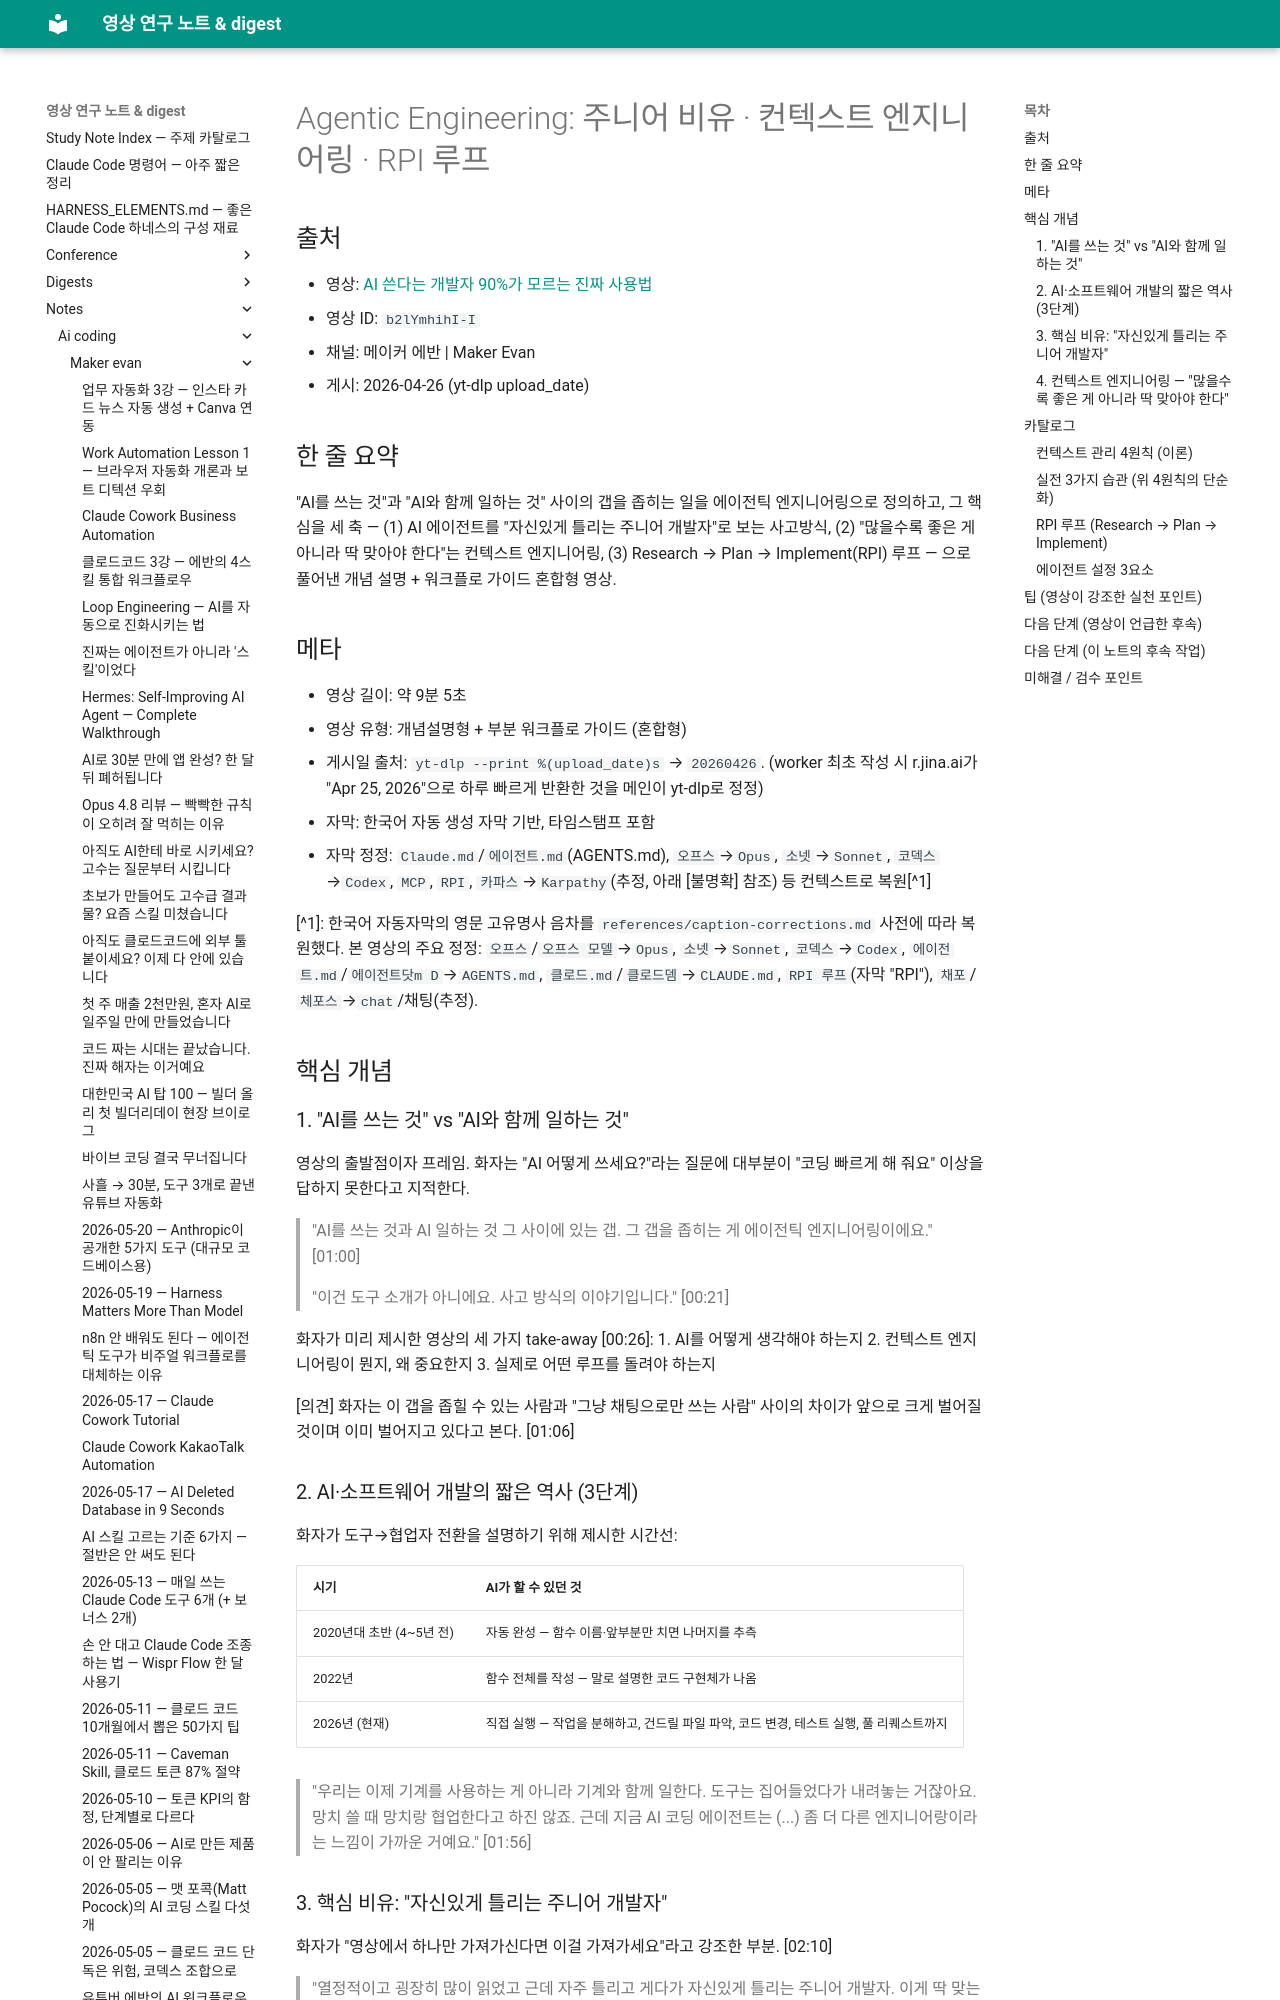

repository: Yoonkyu-Lee/claude-code-tutorial · page: notes/ai-coding/maker-evan/2026-04-26-agentic-engineering-rpi-loop/index.html · generator: mkdocs

# Agentic Engineering: 주니어 비유 · 컨텍스트 엔지니어링 · RPI 루프

## 출처
- 영상: [AI 쓴다는 개발자 90%가 모르는 진짜 사용법](https://www.youtube.com/watch?v=b2lYmhihI-I)
- 영상 ID: `b2lYmhihI-I`
- 채널: 메이커 에반 | Maker Evan
- 게시: 2026-04-26 (yt-dlp upload_date)

## 한 줄 요약

"AI를 쓰는 것"과 "AI와 함께 일하는 것" 사이의 갭을 좁히는 일을 에이전틱 엔지니어링으로 정의하고, 그 핵심을 세 축 — (1) AI 에이전트를 "자신있게 틀리는 주니어 개발자"로 보는 사고방식, (2) "많을수록 좋은 게 아니라 딱 맞아야 한다"는 컨텍스트 엔지니어링, (3) Research → Plan → Implement(RPI) 루프 — 으로 풀어낸 개념 설명 + 워크플로 가이드 혼합형 영상.

## 메타
- 영상 길이: 약 9분 5초
- 영상 유형: 개념설명형 + 부분 워크플로 가이드 (혼합형)
- 게시일 출처: `yt-dlp --print %(upload_date)s` → `20260426`. (worker 최초 작성 시 r.jina.ai가 "Apr 25, 2026"으로 하루 빠르게 반환한 것을 메인이 yt-dlp로 정정)
- 자막: 한국어 자동 생성 자막 기반, 타임스탬프 포함
- 자막 정정: `Claude.md`/`에이전트.md`(AGENTS.md), `오프스`→`Opus`, `소넷`→`Sonnet`, `코덱스`→`Codex`, `MCP`, `RPI`, `카파스`→`Karpathy`(추정, 아래 [불명확] 참조) 등 컨텍스트로 복원[^1]

[^1]: 한국어 자동자막의 영문 고유명사 음차를 `references/caption-corrections.md` 사전에 따라 복원했다. 본 영상의 주요 정정: `오프스`/`오프스 모델`→`Opus`, `소넷`→`Sonnet`, `코덱스`→`Codex`, `에이전트.md`/`에이전트닷m D`→`AGENTS.md`, `클로드.md`/`클로드뎀`→`CLAUDE.md`, `RPI 루프`(자막 "RPI"), `채포`/`체포스`→`chat`/채팅(추정).

## 핵심 개념

### 1. "AI를 쓰는 것" vs "AI와 함께 일하는 것"

영상의 출발점이자 프레임. 화자는 "AI 어떻게 쓰세요?"라는 질문에 대부분이 "코딩 빠르게 해 줘요" 이상을 답하지 못한다고 지적한다.

> "AI를 쓰는 것과 AI 일하는 것 그 사이에 있는 갭. 그 갭을 좁히는 게 에이전틱 엔지니어링이에요." [01:00]

> "이건 도구 소개가 아니에요. 사고 방식의 이야기입니다." [00:21]

화자가 미리 제시한 영상의 세 가지 take-away [00:26]:
1. AI를 어떻게 생각해야 하는지
2. 컨텍스트 엔지니어링이 뭔지, 왜 중요한지
3. 실제로 어떤 루프를 돌려야 하는지

[의견] 화자는 이 갭을 좁힐 수 있는 사람과 "그냥 채팅으로만 쓰는 사람" 사이의 차이가 앞으로 크게 벌어질 것이며 이미 벌어지고 있다고 본다. [01:06]

### 2. AI·소프트웨어 개발의 짧은 역사 (3단계)

화자가 도구→협업자 전환을 설명하기 위해 제시한 시간선:

| 시기 | AI가 할 수 있던 것 |
|---|---|
| 2020년대 초반 (4~5년 전) | 자동 완성 — 함수 이름·앞부분만 치면 나머지를 추측 |
| 2022년 | 함수 전체를 작성 — 말로 설명한 코드 구현체가 나옴 |
| 2026년 (현재) | 직접 실행 — 작업을 분해하고, 건드릴 파일 파악, 코드 변경, 테스트 실행, 풀 리퀘스트까지 |

> "우리는 이제 기계를 사용하는 게 아니라 기계와 함께 일한다. 도구는 집어들었다가 내려놓는 거잖아요. 망치 쓸 때 망치랑 협업한다고 하진 않죠. 근데 지금 AI 코딩 에이전트는 (...) 좀 더 다른 엔지니어랑이라는 느낌이 가까운 거예요." [01:56]
